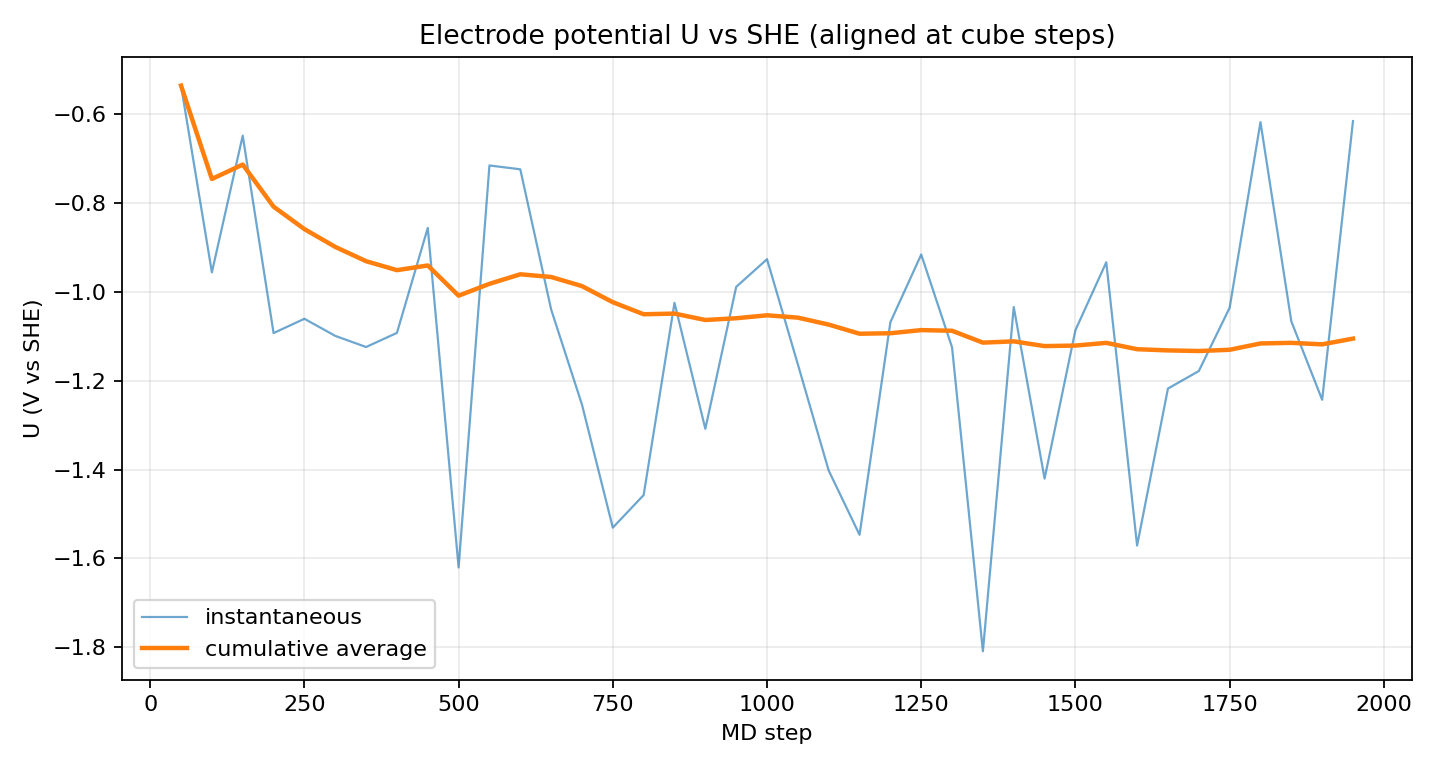

Data behind this chart, as committed beside it:
step, U_vs_SHE_V, U_cumavg_V
50, -0.5357, -0.5357
100, -0.956, -0.7459
150, -0.6484, -0.7134
200, -1.093, -0.8082
250, -1.061, -0.8587
300, -1.099, -0.8987
350, -1.124, -0.9309
400, -1.092, -0.9511
450, -0.856, -0.9405
500, -1.62, -1.009
550, -0.7155, -0.9819
600, -0.7241, -0.9604
650, -1.039, -0.9665
700, -1.254, -0.987
750, -1.531, -1.023
800, -1.457, -1.05
850, -1.025, -1.049
900, -1.308, -1.063
950, -0.9888, -1.059
1000, -0.9264, -1.053
1050, -1.163, -1.058
1100, -1.402, -1.074
1150, -1.547, -1.094
1200, -1.068, -1.093
1250, -0.9159, -1.086
1300, -1.125, -1.087
1350, -1.809, -1.114
1400, -1.034, -1.111
1450, -1.42, -1.122
1500, -1.086, -1.121
1550, -0.9334, -1.115
1600, -1.571, -1.129
1650, -1.218, -1.132
1700, -1.178, -1.133
1750, -1.036, -1.13
1800, -0.6179, -1.116
1850, -1.066, -1.115
1900, -1.243, -1.118
1950, -0.6155, -1.105
